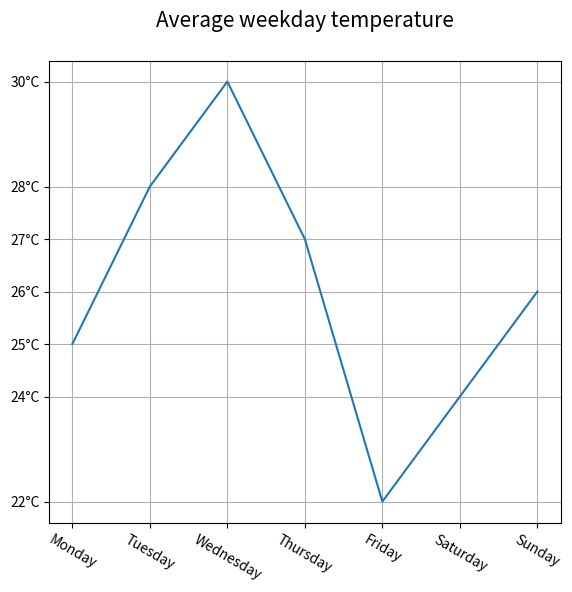

The matplotlib source for this figure:
import matplotlib.pyplot as plt
import numpy as np

plt.figure(figsize=(6.6, 6))

x = np.array(
    ["Monday", "Tuesday", "Wednesday", "Thursday", "Friday", "Saturday", "Sunday"]
)
y = np.array([25, 28, 30, 27, 22, 24, 26])

plt.yticks(np.sort(y), ["22°C", "24°C", "25°C", "26°C", "27°C", "28°C", "30°C"])
plt.xticks(rotation=330)

plt.title("Average weekday temperature\n", fontsize=15)

plt.grid(True)
plt.plot(x, y)
plt.show()
